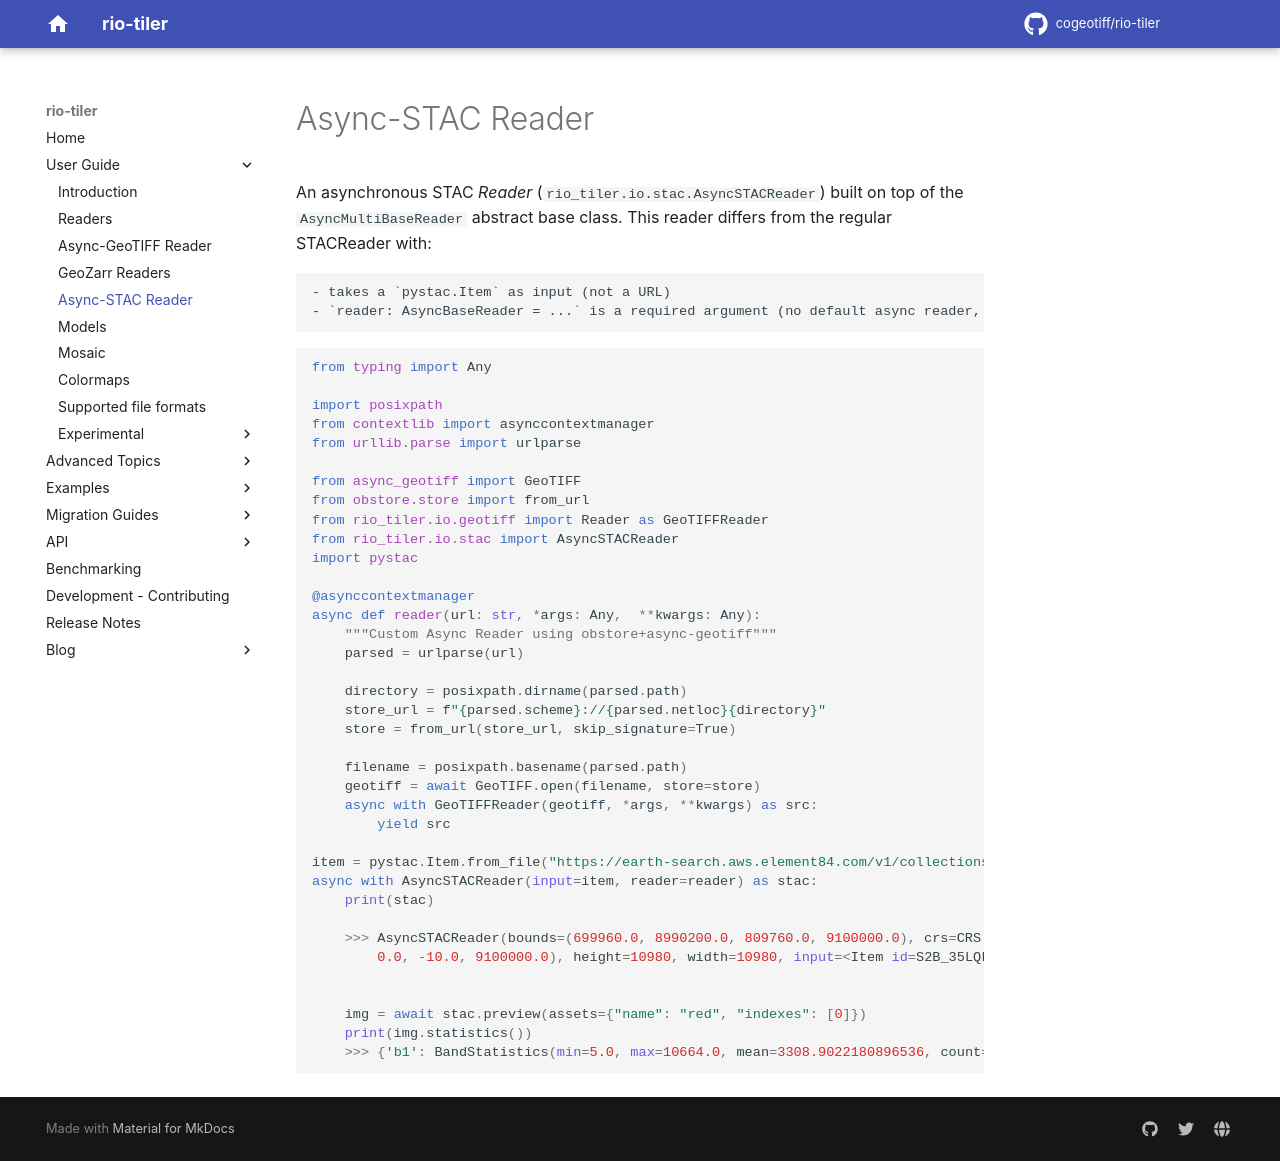

repository: cogeotiff/rio-tiler · page: 10.0.0a1/async-stac/index.html · generator: mkdocs


An asynchronous STAC *Reader* (`rio_tiler.io.stac.AsyncSTACReader`) built on top of the `AsyncMultiBaseReader` abstract base class. This reader differs from the regular STACReader with:

    - takes a `pystac.Item` as input (not a URL)
    - `reader: AsyncBaseReader = ...` is a required argument (no default async reader, e.g. use `rio_tiler.io.geotiff.Reader`)


```python
from typing import Any

import posixpath
from contextlib import asynccontextmanager
from urllib.parse import urlparse

from async_geotiff import GeoTIFF
from obstore.store import from_url
from rio_tiler.io.geotiff import Reader as GeoTIFFReader
from rio_tiler.io.stac import AsyncSTACReader
import pystac 

@asynccontextmanager
async def reader(url: str, *args: Any,  **kwargs: Any):
    """Custom Async Reader using obstore+async-geotiff"""
    parsed = urlparse(url)

    directory = posixpath.dirname(parsed.path)
    store_url = f"{parsed.scheme}://{parsed.netloc}{directory}"
    store = from_url(store_url, skip_signature=True)

    filename = posixpath.basename(parsed.path)
    geotiff = await GeoTIFF.open(filename, store=store)
    async with GeoTIFFReader(geotiff, *args, **kwargs) as src:
        yield src

item = pystac.Item.from_file("https://earth-search.aws.element84.com/v1/collections/sentinel-2-l2a/items/S2B_35LQL_20260423_0_L2A")
async with AsyncSTACReader(input=item, reader=reader) as stac:
    print(stac)

    >>> AsyncSTACReader(bounds=(699960.0, 8990200.0, 809760.0, 9100000.0), crs=CRS.from_epsg(32735), transform=Affine(10.0, 0.0, 699960.0,
        0.0, -10.0, 9100000.0), height=10980, width=10980, input=<Item id=S2B_35LQL_20260423_0_L2A>, reader=<function reader at 0x1668721f0>, tms=<TileMatrixSet title='Google Maps Compatible for the World' id='WebMercatorQuad' crs='http://www.opengis.net/def/crs/EPSG/0/3857>, minzoom=8, maxzoom=14, include_assets=None, exclude_assets=None, include_asset_types={'image/tiff', 'image/x.geotiff', 'application/x-hdf5', 'image/tiff; application=geotiff; profile=cloud-optimized', 'image/tiff; profile=cloud-optimized; application=geotiff', 'image/tiff; application=geotiff', 'application/x-hdf', 'image/jp2', 'image/vnd.stac.geotiff; cloud-optimized=true'}, exclude_asset_types=None, default_assets=None, reader_options={}, item=<Item id=S2B_35LQL_20260423_0_L2A>, assets=['aot', 'blue', 'cloud', 'coastal', 'green', 'nir', 'nir08', 'nir09', 'red', 'rededge1', 'rededge2', 'rededge3', 'scl', 'snow', 'swir16', 'swir22', 'visual', 'wvp', 'aot-jp2', 'blue-jp2', 'coastal-jp2', 'green-jp2', 'nir-jp2', 'nir08-jp2', 'nir09-jp2', 'red-jp2', 'rededge1-jp2', 'rededge2-jp2', 'rededge3-jp2', 'scl-jp2', 'swir16-jp2', 'swir22-jp2', 'visual-jp2', 'wvp-jp2'])


    img = await stac.preview(assets={"name": "red", "indexes": [0]})
    print(img.statistics())                      
    >>> {'b1': BandStatistics(min=5.0, max=10664.0, mean=3308.9022180896536, count=66679.0, sum=220634291.0, std=2403.0317223160237, median=2767.0, majority=441.0, minority=5.0, unique=9456.0, histogram=[[14203, 12648, 10254, 8267, 6805, 5550, 4288, 2724, 1573, 367], [5.0, 1070.9, 2136.8, 3202.7000000000003, 4268.6, 5334.5, 6400.400000000001, 7466.300000000001, 8532.2, 9598.1, 10664.0]], valid_percent=6.36, masked_pixels=981897.0, valid_pixels=66679.0, description='red_b0', percentile_2=294.0, percentile_98=8826.0)}
```
